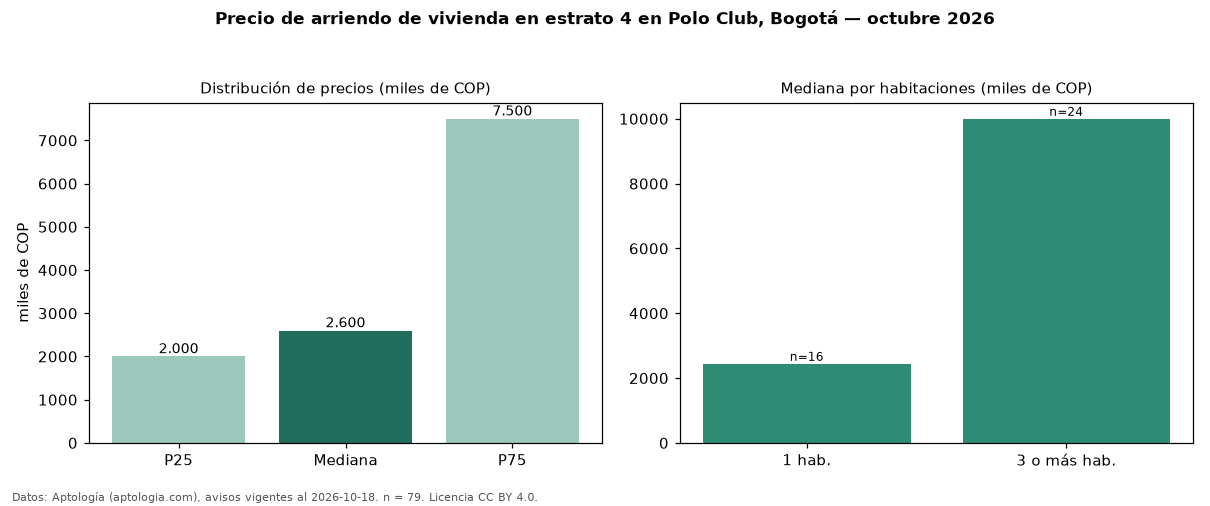

The data file committed next to this chart (first rows):
seccion, metrica, valor, moneda, n
precio, p25, 2000000, COP, 79
precio, mediana, 2600000, COP, 79
precio, p75, 7500000, COP, 79
precio, minimo, 1100000, COP, 79
precio, maximo, 14500000, COP, 79
m2, mediana_precio_m2, 55556, COP, 76
m2, area_mediana_m2, 35.5, m2, 76
admin, mediana_admin_mes, 300000, COP, 18
banos, mediana_banos, 1.0, , 
parqueadero, pct_con_parqueadero, 59.3, %, 59
estrato, estrato_mas_frecuente, 4, , 79
habitaciones, 1, 2440000, COP, 16
habitaciones, 3+, 10000000, COP, 24
fuente, fecha_datos, 2026-10-18, , 
fuente, atribucion, https://www.aptologia.com/arriendo/bogot…, , 
fuente, licencia, CC BY 4.0, , 
